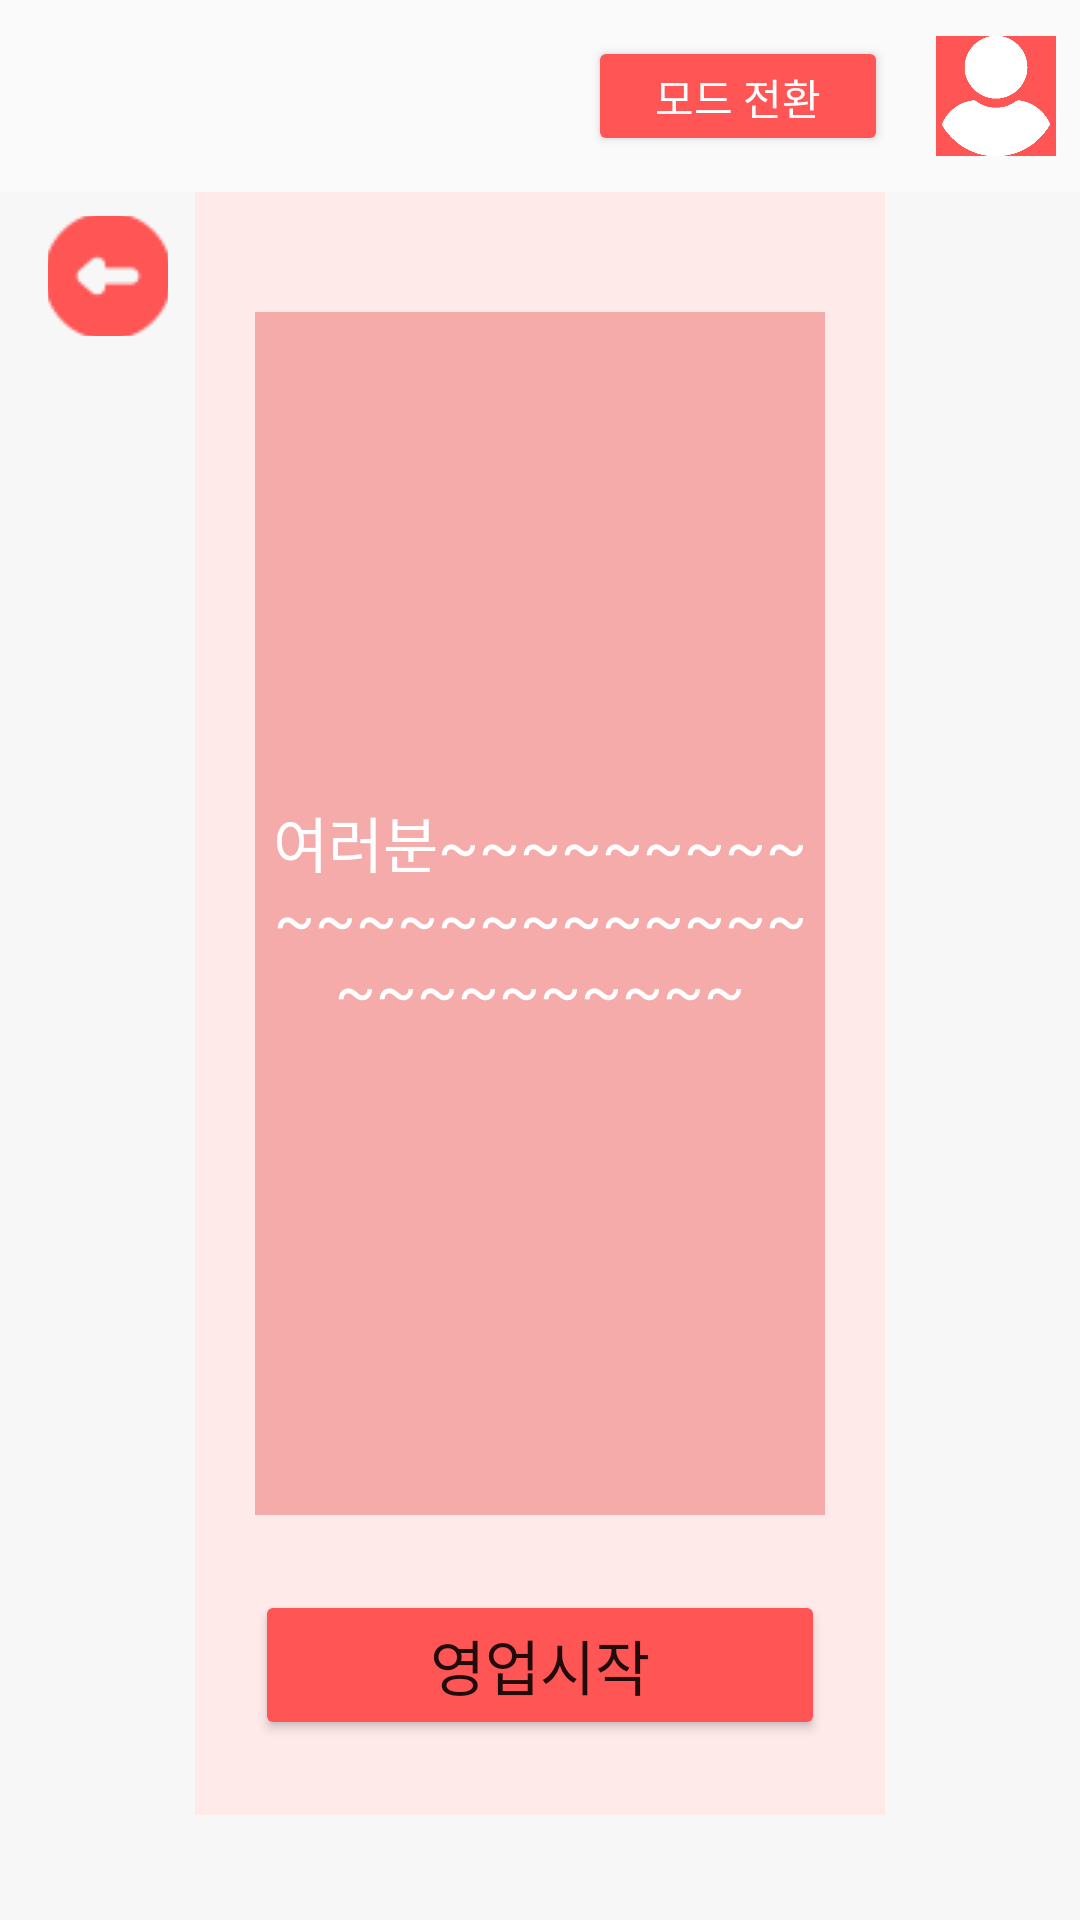

Reconstruct the res/layout file that produces this screen, plus the resources it refers to.
<!-- AndroidManifest.xml: application theme Theme.Kobb -->
<!-- res/layout/activity_start_kiosk_page.xml -->
<?xml version="1.0" encoding="utf-8"?>
<androidx.constraintlayout.widget.ConstraintLayout xmlns:android="http://schemas.android.com/apk/res/android"
    xmlns:app="http://schemas.android.com/apk/res-auto"
    xmlns:tools="http://schemas.android.com/tools"
    android:layout_width="match_parent"
    android:layout_height="match_parent"
    tools:context=".Start_kiosk_page">

    <Button
        android:id="@+id/btn_Customer_main_page"
        android:layout_width="0dp"
        android:layout_height="50dp"
        android:layout_marginStart="20dp"
        android:layout_marginEnd="20dp"
        android:backgroundTint="#FF5555"
        android:text="영업시작"
        android:textSize="20dp"
        app:layout_constraintBottom_toBottomOf="@+id/textView2"
        app:layout_constraintEnd_toEndOf="@+id/textView2"
        app:layout_constraintStart_toStartOf="@+id/textView2"
        app:layout_constraintTop_toBottomOf="@+id/tv" />

    <androidx.constraintlayout.widget.Guideline
        android:id="@+id/guideline"
        android:layout_width="wrap_content"
        android:layout_height="wrap_content"
        android:orientation="horizontal"
        app:layout_constraintGuide_percent="0.1" />

    <ImageView
        android:id="@+id/imageView"
        android:layout_width="110dp"
        android:layout_height="0dp"
        android:layout_marginStart="8dp"
        android:maxWidth="35dp"
        android:maxHeight="35dp"
        app:layout_constraintBottom_toTopOf="@+id/guideline"
        app:layout_constraintStart_toStartOf="parent"
        app:layout_constraintTop_toTopOf="parent"
        app:srcCompat="@drawable/kobbicon" />

    <Button
        android:id="@+id/btn_change_mode_page"
        android:layout_width="100dp"
        android:layout_height="40dp"
        android:layout_marginEnd="16dp"
        android:backgroundTint="#FF5555"
        android:text="모드 전환"
        android:textColor="#FFFFFF"
        app:layout_constraintBottom_toTopOf="@+id/guideline"
        app:layout_constraintEnd_toStartOf="@+id/btn_User_info_page"
        app:layout_constraintTop_toTopOf="parent" />

    <ImageButton
        android:id="@+id/btn_User_info_page"
        android:layout_width="40dp"
        android:layout_height="40dp"
        android:layout_marginEnd="8dp"
        android:background="#FF5555"
        android:scaleType="fitXY"
        app:layout_constraintBottom_toTopOf="@+id/guideline"
        app:layout_constraintEnd_toEndOf="parent"
        app:layout_constraintTop_toTopOf="parent"
        app:srcCompat="@drawable/usericon" />

    <TextView
        android:id="@+id/textView"
        android:layout_width="0dp"
        android:layout_height="0dp"
        android:background="#F7F7F7"
        android:gravity="center_horizontal"
        android:text="고객모드"
        android:textColor="#504E4E"
        android:textSize="24dp"
        app:layout_constraintBottom_toBottomOf="parent"
        app:layout_constraintEnd_toEndOf="parent"
        app:layout_constraintHorizontal_bias="0.0"
        app:layout_constraintStart_toStartOf="parent"
        app:layout_constraintTop_toTopOf="@+id/guideline"
        app:layout_constraintVertical_bias="0.0" />

    <ImageButton
        android:id="@+id/imageButton5"
        android:layout_width="40dp"
        android:layout_height="40dp"
        android:layout_marginStart="16dp"
        android:layout_marginTop="8dp"
        android:background="#F7F7F7"
        app:layout_constraintStart_toStartOf="parent"
        app:layout_constraintTop_toTopOf="@+id/guideline"
        app:srcCompat="@drawable/back" />

    <TextView
        android:id="@+id/textView2"
        android:layout_width="0dp"
        android:layout_height="0dp"
        android:layout_marginStart="65dp"
        android:layout_marginEnd="65dp"
        android:layout_marginBottom="35dp"
        android:background="#FFEAEA"
        app:layout_constraintBottom_toBottomOf="@+id/textView"
        app:layout_constraintEnd_toEndOf="parent"
        app:layout_constraintStart_toStartOf="parent"
        app:layout_constraintTop_toTopOf="@+id/guideline"
        app:layout_constraintVertical_bias="1.0" />

    <TextView
        android:id="@+id/tv"
        android:layout_width="0dp"
        android:layout_height="0dp"
        android:layout_marginStart="20dp"
        android:layout_marginTop="40dp"
        android:layout_marginEnd="20dp"
        android:layout_marginBottom="100dp"
        android:background="#F6ABAB"
        android:gravity="center"
        android:text="여러분~~~~~~~~~~~~~~~~~~~~~~~~~~~~~~~~"
        android:textColor="#FFFFFF"
        android:textSize="20dp"
        app:layout_constraintBottom_toBottomOf="@+id/textView2"
        app:layout_constraintEnd_toEndOf="@+id/textView2"
        app:layout_constraintStart_toStartOf="@+id/textView2"
        app:layout_constraintTop_toTopOf="@+id/textView2" />

</androidx.constraintlayout.widget.ConstraintLayout>
<!-- resources referenced by this layout -->
<resources>
  <!-- drawable back: png bitmap (drawable, 814 bytes) -->
  <!-- drawable usericon: png bitmap (drawable, 6176 bytes) -->
  <style name="Theme.Kobb" parent="Theme.AppCompat.Light">
          
          <item name="colorPrimary">@color/main_color</item>
          <item name="colorPrimaryVariant">@color/purple_700</item>
          <item name="colorOnPrimary">@color/white</item>
          
          <item name="colorSecondary">@color/sub_color</item>
          <item name="colorSecondaryVariant">@color/teal_700</item>
          <item name="colorOnSecondary">@color/black</item>
          
          <item name="android:statusBarColor">@color/main_color</item>
          
          
          <item name="windowNoTitle">true</item>
  
      </style>
  <color name="main_color">#FF5555</color>
  <color name="purple_700">#FF3700B3</color>
  <color name="white">#FFFFFFFF</color>
  <color name="sub_color">#FFEAEA</color>
  <color name="teal_700">#FF018786</color>
  <color name="black">#FF000000</color>
</resources>
